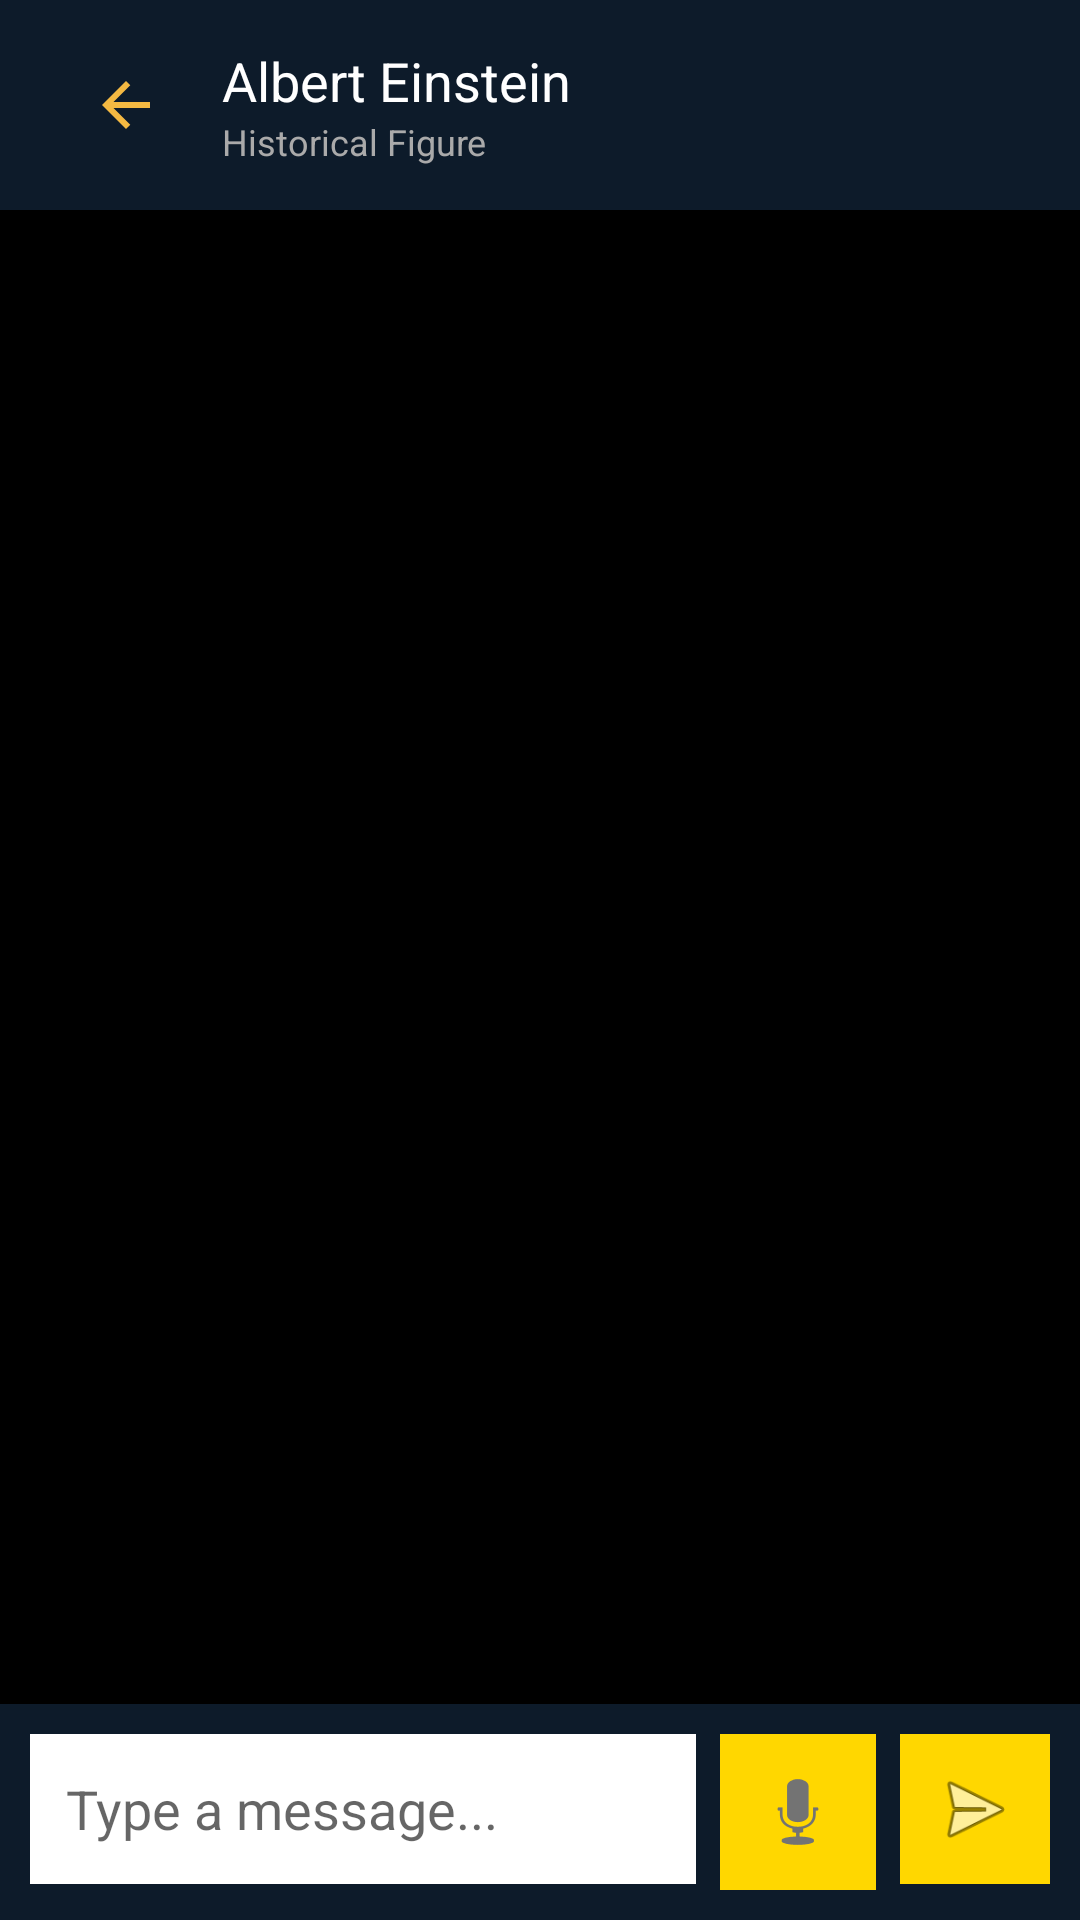

This screen was rendered from an Android layout file. Write that file and the resources it references.
<!-- AndroidManifest.xml: application theme Theme.Lorexa -->
<!-- res/layout/activity_chat.xml -->
<androidx.constraintlayout.widget.ConstraintLayout
    android:id="@+id/rootLayout"
    xmlns:android="http://schemas.android.com/apk/res/android"
    xmlns:app="http://schemas.android.com/apk/res-auto"
    android:layout_width="match_parent"
    android:layout_height="match_parent"
    android:fitsSystemWindows="true"
    android:background="#000000">

    
    <LinearLayout
        android:id="@+id/headerLayout"
        android:layout_width="0dp"
        android:layout_height="70dp"
        android:orientation="horizontal"
        android:gravity="center_vertical"
        android:padding="12dp"
        android:background="#0D1B2A"
        app:layout_constraintTop_toTopOf="parent"
        app:layout_constraintStart_toStartOf="parent"
        app:layout_constraintEnd_toEndOf="parent">

        <ImageView
            android:id="@+id/backBtn"
            android:layout_width="wrap_content"
            android:layout_height="wrap_content"
            android:src="@drawable/ic_back"
            android:background="#0D1B2A"
            android:padding="10dp"
            android:layout_marginStart="8dp"/>



        <LinearLayout
            android:layout_width="wrap_content"
            android:layout_height="wrap_content"
            android:orientation="vertical"
            android:layout_marginStart="10dp">

            <TextView
                android:id="@+id/headerName"
                android:layout_width="wrap_content"
                android:layout_height="wrap_content"
                android:text="Albert Einstein"
                android:textColor="#FFFFFF"
                android:textSize="18sp"/>

            <TextView
                android:text="Historical Figure"
                android:layout_width="wrap_content"
                android:layout_height="wrap_content"
                android:textColor="#AAAAAA"
                android:textSize="12sp"/>
        </LinearLayout>

    </LinearLayout>

    
    <androidx.recyclerview.widget.RecyclerView
        android:id="@+id/chatRecyclerView"
        android:paddingBottom="120dp"
        android:clipToPadding="false"
        android:layout_width="0dp"
        android:layout_height="0dp"
        android:padding="10dp"
        app:layout_constraintTop_toBottomOf="@id/headerLayout"
        app:layout_constraintBottom_toTopOf="@id/inputLayout"
        app:layout_constraintStart_toStartOf="parent"
        app:layout_constraintEnd_toEndOf="parent"/>



    

    

    <LinearLayout
        android:id="@+id/inputLayout"
        android:layout_width="0dp"
        android:layout_height="wrap_content"
        android:minHeight="70dp"
        android:orientation="horizontal"
        android:padding="10dp"
        android:background="#0D1B2A"
        app:layout_constraintBottom_toBottomOf="parent"
        app:layout_constraintStart_toStartOf="parent"
        app:layout_constraintEnd_toEndOf="parent">



        <EditText
            android:id="@+id/editText"
            android:layout_width="0dp"
            android:layout_height="wrap_content"
            android:minHeight="50dp"
            android:layout_weight="1"
            android:hint="Type a message..."
            android:textColor="#0D1B2A"
            android:background="#FFFFFF"
            android:padding="12dp"/>

        <ImageView
            android:id="@+id/micButton"
            android:layout_width="wrap_content"
            android:layout_height="wrap_content"
            android:src="@android:drawable/ic_btn_speak_now"
            android:background="#FFD700"
            android:padding="10dp"
            android:layout_marginStart="8dp"/>
        <ImageView
            android:id="@+id/sendButton"
            android:layout_width="50dp"
            android:layout_height="50dp"
            android:src="@android:drawable/ic_menu_send"
            android:background="#FFD700"
            android:padding="10dp"
            android:layout_marginStart="8dp"/>

    </LinearLayout>

</androidx.constraintlayout.widget.ConstraintLayout>
<!-- resources referenced by this layout -->
<resources>
  <!-- drawable ic_back (drawable) -->
  <vector xmlns:android="http://schemas.android.com/apk/res/android" android:autoMirrored="true" android:height="24dp" android:tint="#F4B942" android:viewportHeight="960" android:viewportWidth="960" android:width="24dp">
        
      <path android:fillColor="@android:color/white" android:pathData="M313,520L537,744L480,800L160,480L480,160L537,216L313,440L800,440L800,520L313,520Z"/>
      
  </vector>
  <style name="Theme.Lorexa" parent="Theme.MaterialComponents.DayNight.NoActionBar">
          
          <item name="colorPrimary">@color/purple_500</item>
          <item name="colorPrimaryVariant">@color/purple_700</item>
          <item name="colorOnPrimary">@color/white</item>
          
          <item name="colorSecondary">@color/teal_200</item>
          <item name="colorSecondaryVariant">@color/teal_700</item>
          <item name="colorOnSecondary">@color/black</item>
          
          <item name="android:statusBarColor">?attr/colorPrimaryVariant</item>
          
      </style>
  <color name="purple_500">#FF6200EE</color>
  <color name="purple_700">#FF3700B3</color>
  <color name="white">#FFFFFFFF</color>
  <color name="teal_200">#FF03DAC5</color>
  <color name="teal_700">#FF018786</color>
  <color name="black">#FF000000</color>
</resources>
